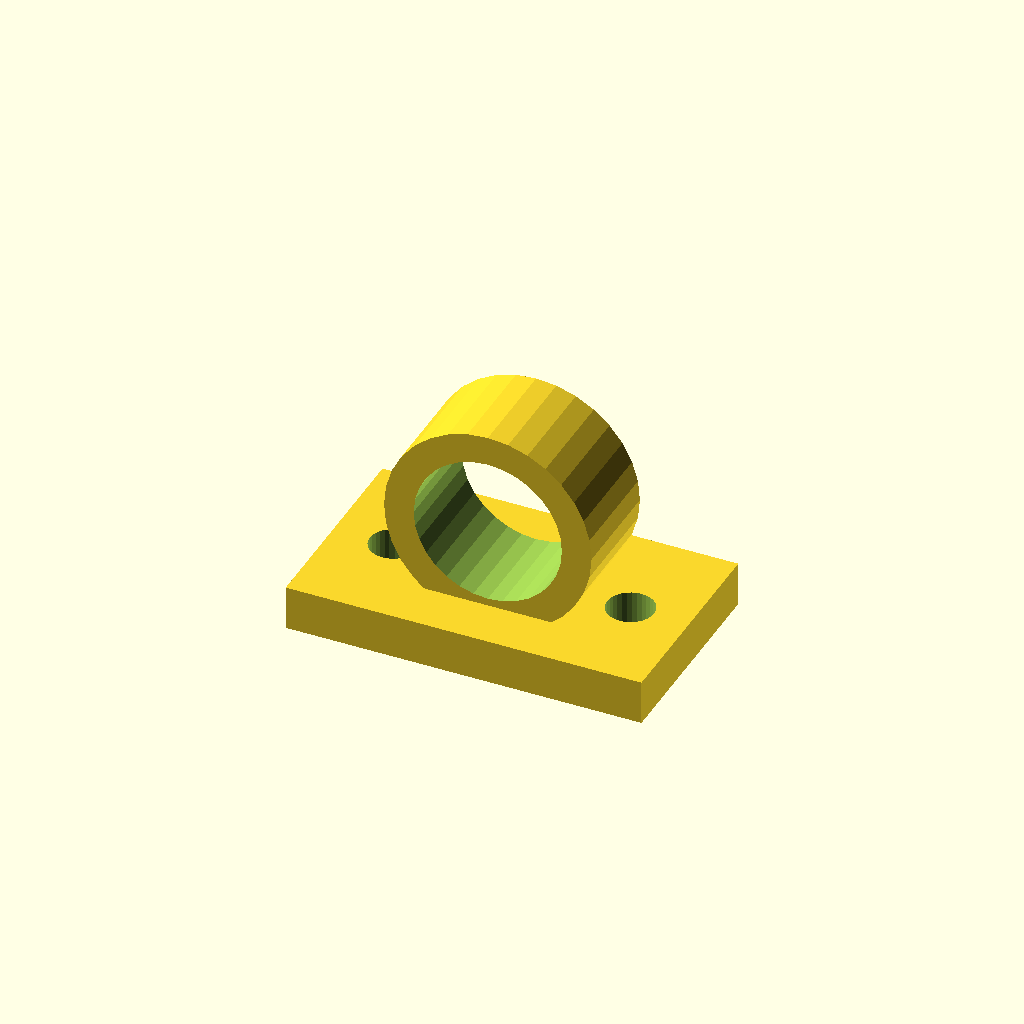
Cell 1: rendered with the file's own defaults.
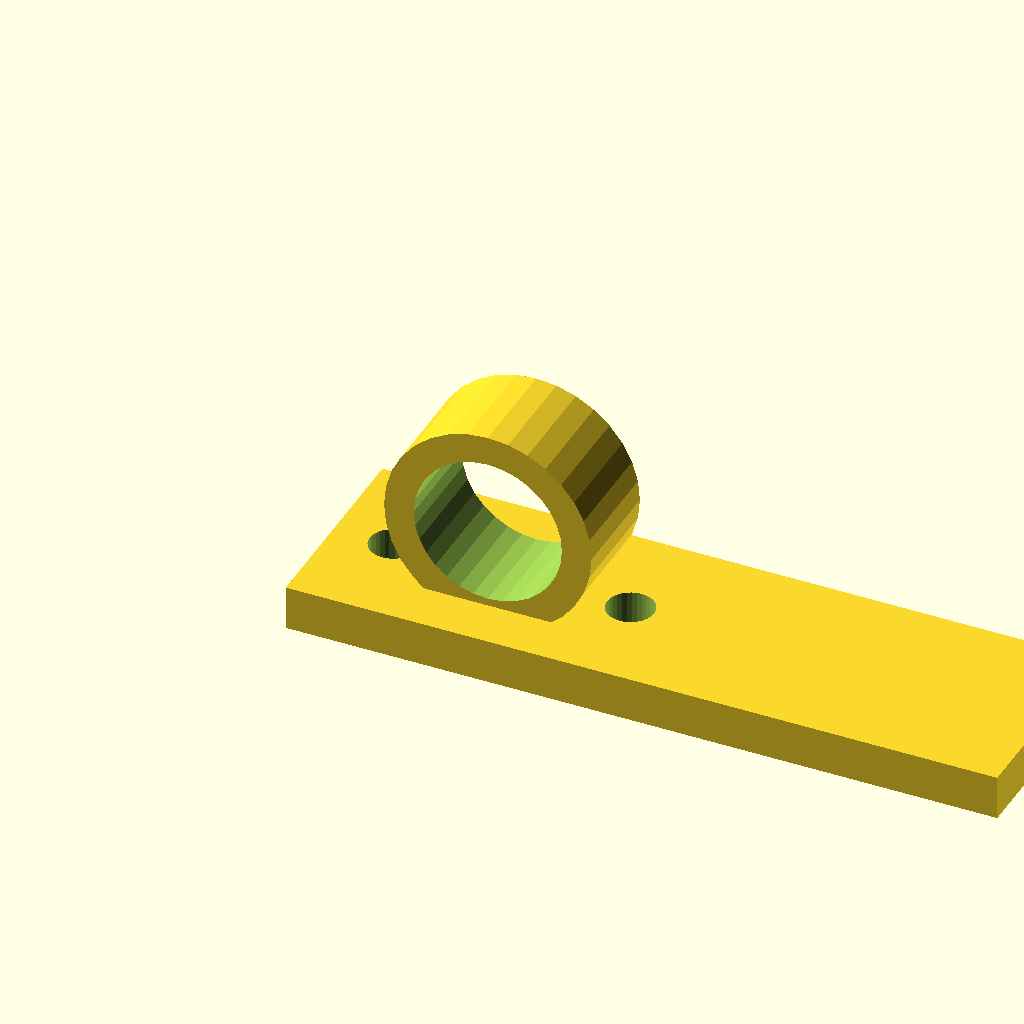
Cell 2: base_l = 96 (everything else at default).
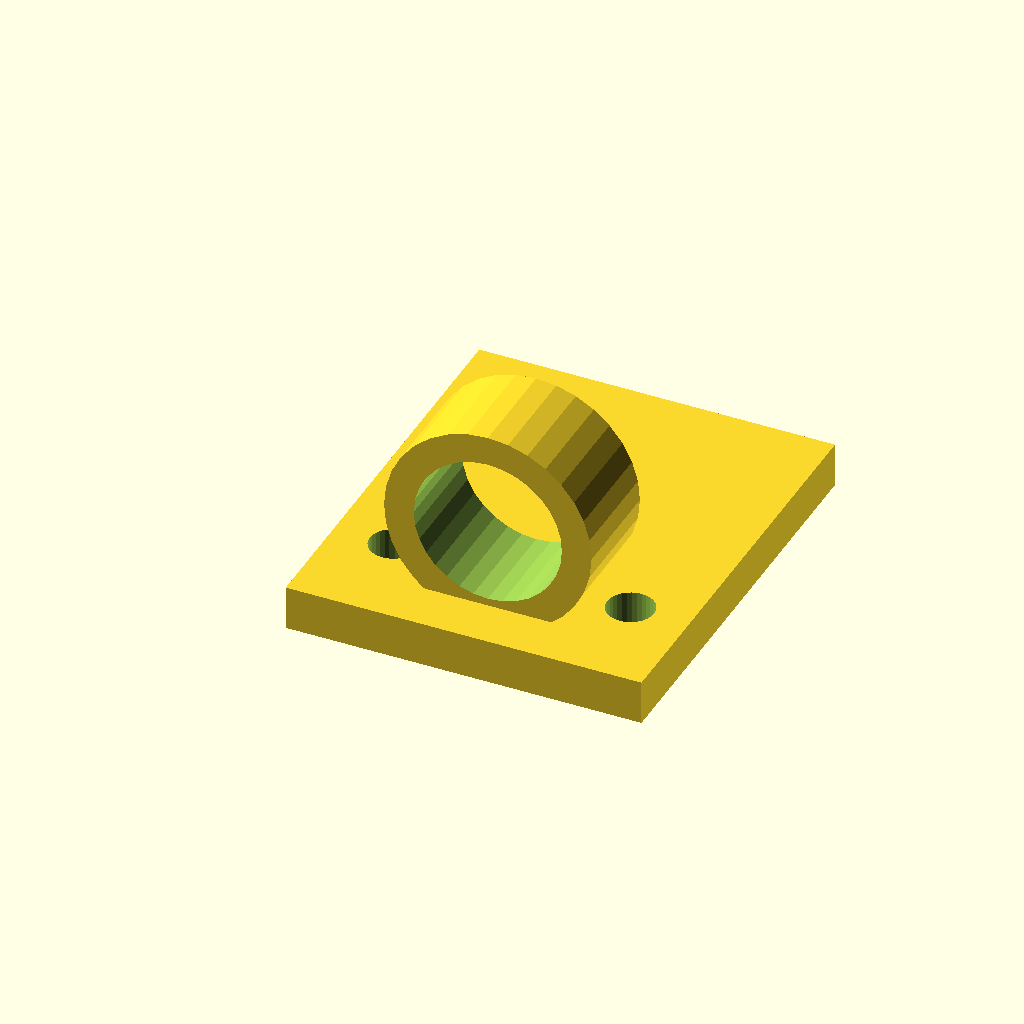
Cell 3 — base_w set to 56, the other parameters unchanged.
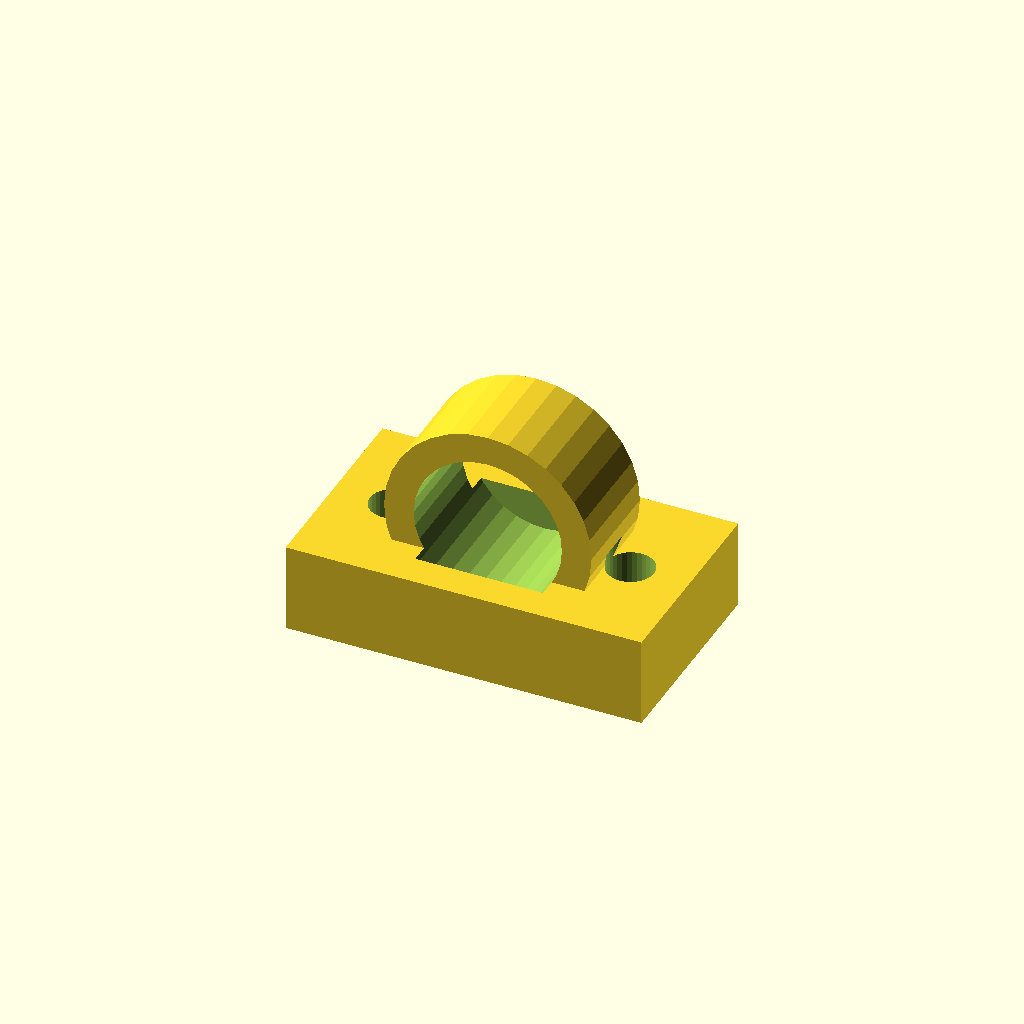
Cell 4: the same model with base_t = 12.
All cells are drawn from one camera (rotation 55°, 0°, 25°, orthographic, colour scheme Cornfield), so only the parameter changes between them.
OpenSCAD source file optional_data/data/gen3/cleats/part_0013.scad:
$fn = 32;

// ----------------------------------------------------------------------
// Deck eye: 28 mm eye on a 48 mm base
// ----------------------------------------------------------------------

// --- parameters (mm) ---
base_l = 48;              // base length
base_w = 28;              // base width
base_t = 6;               // base thickness
eye_r = 14;               // eye outside radius
eye_bore = 20;            // eye bore diameter
eye_w = 14;               // eye thickness
eye_z = 17;               // eye centre height
holes_d = 6.35;           // fixing holes
hole_x = 16;              // fixing hole spacing

difference() {
  union() {
    translate([-24, -14, 0]) cube([base_l, base_w, base_t]);
    /* eye standing upright, its foot sunk 3 mm into the base */
    translate([0, -7, 17]) rotate([-90, 0, 0]) cylinder(h = 14, d = 28);
  }
  /* eye bore, 2.5 mm clear of both faces */
  translate([0, -9.5, 17]) rotate([-90, 0, 0]) cylinder(h = 19, d = 20);
  translate([-16, 0, -2.5]) cylinder(h = base_t + 5, d = holes_d);
  translate([16, 0, -2.5]) cylinder(h = base_t + 5, d = holes_d);
}
Customizer parameters (derived from the source; name, type, default, range or options):
base_l: number, default 48
base_w: number, default 28
base_t: number, default 6
eye_r: number, default 14
eye_bore: number, default 20
eye_w: number, default 14
eye_z: number, default 17
holes_d: number, default 6.35
hole_x: number, default 16
